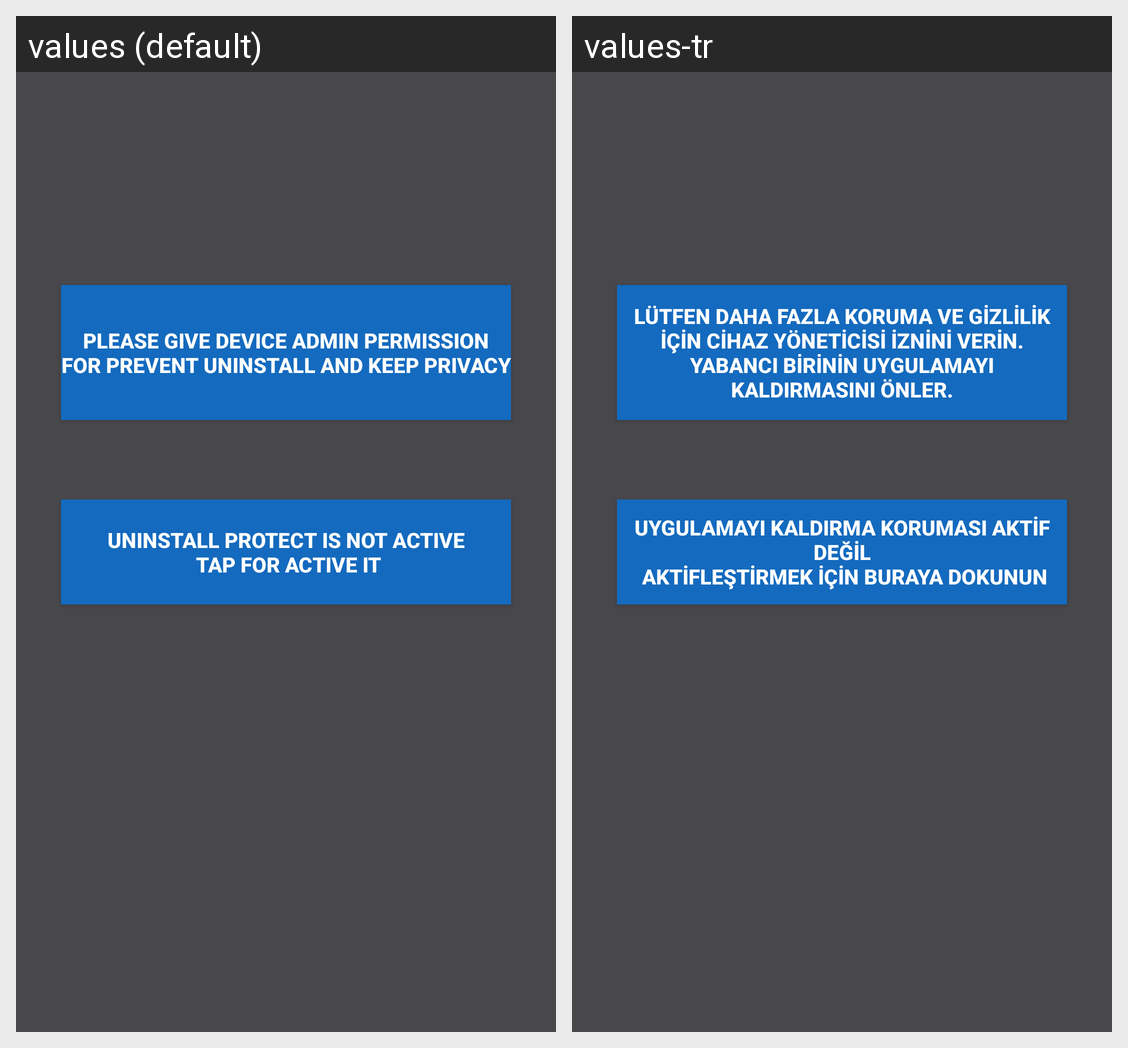

Translations of the strings shown on this Android screen, per locale in the grid:
Android screen res/layout/request_permission.xml rendered under 2 locales, left to right: values (default), values-tr. Device: Nexus 5 (rendered at 1080×1920; each locale shown at half size, 540×960, under a caption strip naming it); theme AppTheme.
Strings drawn on this screen, with the default value and each locale's value (text and hints the layout hard-codes, and strings that could not be matched under every locale, appear in the picture but are not listed):

req
  values: Please give device admin permission for prevent uninstall and keep privacy
  values-tr: Lütfen daha fazla koruma ve gizlilik için cihaz yöneticisi iznini verin. Yabancı birinin uygulamayı kaldırmasını önler.

uninstall_protect_is_not_active
  values: Uninstall protect is not active
       Tap for active it
  values-tr: Uygulamayı kaldırma koruması aktif değil
       Aktifleştirmek için buraya dokunun
